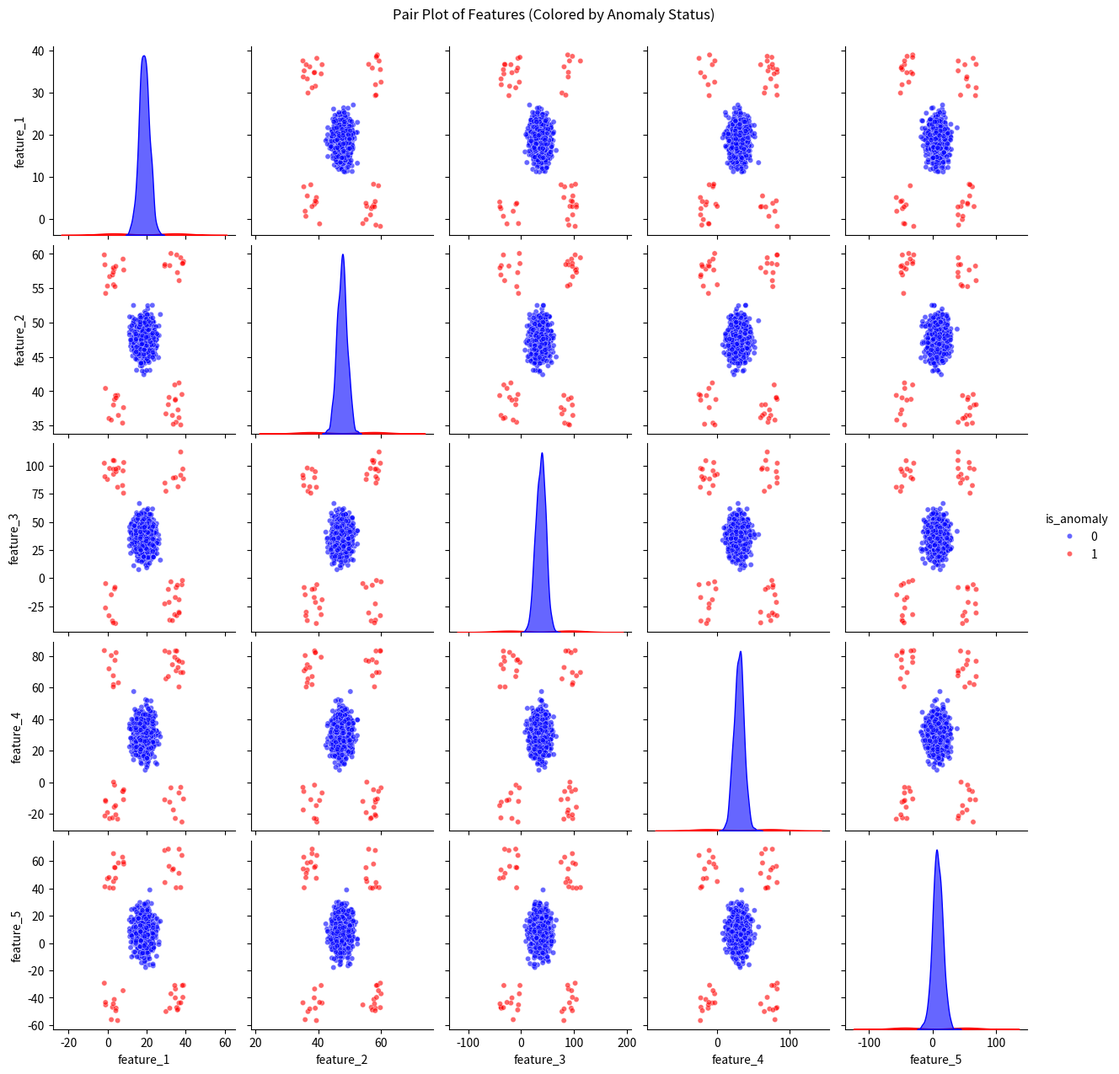

The matplotlib source for this figure:
import numpy as np
import pandas as pd
import matplotlib.pyplot as plt
import seaborn as sns # Import seaborn

# --- Parameters ---
n_samples_normal = 1000      # Number of normal data points
n_samples_anomalies = 50     # Number of anomalous data points
n_features = 5               # Number of features
contamination = n_samples_anomalies / (n_samples_normal + n_samples_anomalies)
random_seed = 42             # For reproducibility
anomaly_distance_factor = 5  # Controls max distance (in std devs) from 3-sigma boundary

print(f"Generating dataset with {n_samples_normal + n_samples_anomalies} total samples.")
print(f"Number of features: {n_features}")
print(f"Anomaly Distance Factor: {anomaly_distance_factor}")
print(f"Target contamination: {contamination:.2%}")

np.random.seed(random_seed)

# --- Generate Normal Data ---
# Define means and a covariance matrix for the normal data
# Using different means and variances for each feature
means_normal = np.random.rand(n_features) * 50 # Means between 0 and 50
# Make sure covariance is positive semi-definite (diagonal ensures this)
# Use varying scales for standard deviations
stds_normal = np.random.rand(n_features) * 10 + 1 # Stds between 1 and 11
cov_normal = np.diag(stds_normal**2)

normal_data = np.random.multivariate_normal(
    mean=means_normal,
    cov=cov_normal,
    size=n_samples_normal
)
print(f"\nNormal data generated with means approx: {[f'{m:.2f}' for m in means_normal]}")
print(f"Normal data generated with stds approx: {[f'{s:.2f}' for s in stds_normal]}")

# --- Generate Anomalous Data ---
# Method 1: Points far from the normal cluster (using uniform distribution)
# Define ranges clearly outside the typical normal data range (mean +/- 3*std)
anomalies = np.zeros((n_samples_anomalies, n_features))

for i in range(n_features):
    mean_norm = means_normal[i]
    std_norm = stds_normal[i]
    lower_bound_norm = mean_norm - 3 * std_norm
    upper_bound_norm = mean_norm + 3 * std_norm

    # Generate anomalies either significantly lower or higher
    # Use anomaly_distance_factor to control the outer boundary
    low_range = (lower_bound_norm - anomaly_distance_factor * std_norm, lower_bound_norm - 1 * std_norm)
    high_range = (upper_bound_norm + 1 * std_norm, upper_bound_norm + anomaly_distance_factor * std_norm)

    # Decide randomly whether to generate low or high anomalies for this feature
    anomalies_low = np.random.uniform(low=low_range[0], high=low_range[1], size=n_samples_anomalies // 2)
    anomalies_high = np.random.uniform(low=high_range[0], high=high_range[1], size=n_samples_anomalies - (n_samples_anomalies // 2))

    feature_anomalies = np.concatenate([anomalies_low, anomalies_high])
    np.random.shuffle(feature_anomalies) # Shuffle within the feature column
    anomalies[:, i] = feature_anomalies

print(f"\nAnomalies generated using ranges far from the normal data cluster.")


# --- Combine and Shuffle Data ---
# Create labels (1 for anomaly, 0 for normal) - useful for evaluation later
# Note: Most anomaly detection algorithms are unsupervised and don't use these labels for training
labels_normal = np.zeros(n_samples_normal, dtype=int)
labels_anomalies = np.ones(n_samples_anomalies, dtype=int)

all_data = np.vstack((normal_data, anomalies))
all_labels = np.concatenate((labels_normal, labels_anomalies))

# Shuffle the data and labels together
shuffle_indices = np.random.permutation(len(all_data))
all_data = all_data[shuffle_indices]
all_labels = all_labels[shuffle_indices] # Keep track if needed for evaluation

# --- Create DataFrame and Save ---
feature_names = [f'feature_{i+1}' for i in range(n_features)]
df = pd.DataFrame(all_data, columns=feature_names)

# Add the ground truth labels as a column if you want it in the CSV
df['is_anomaly'] = all_labels

# Define filename
csv_filename = 'synthetic_anomaly_data.csv'

# Save to CSV
df.to_csv(csv_filename, index=False)

print(f"\nDataset saved to '{csv_filename}'")
print(f"\nFirst 5 rows of the generated data:\n{df.head().to_string()}")
print(f"\nBasic stats of the generated data:\n{df.describe().to_string()}")


# --- Optional: Plotting ---
try:
    print("\nGenerating pair plot...")
    # Use seaborn's pairplot, coloring points by the 'is_anomaly' column
    # Use only feature columns for the plot
    feature_cols = [col for col in df.columns if col != 'is_anomaly']
    pair_plot = sns.pairplot(df, vars=feature_cols, hue='is_anomaly', diag_kind='kde',
                             palette={0: 'blue', 1: 'red'}, # Explicit colors
                             plot_kws={'alpha': 0.6, 's': 20}, # Adjust point size/alpha
                             diag_kws={'alpha': 0.6})
    pair_plot.fig.suptitle('Pair Plot of Features (Colored by Anomaly Status)', y=1.02) # Add title

    plot_filename = 'synthetic_anomaly_pairplot.png'
    plt.savefig(plot_filename)
    print(f"Pair plot saved to '{plot_filename}'")
    # plt.show() # Commented out for non-interactive execution
    plt.close(pair_plot.fig) # Close the figure to free memory

except ImportError:
    print("\nCould not generate plot. Error: Matplotlib or Seaborn not found.")
    print("Please ensure they are installed (`pip install matplotlib seaborn`)")
except Exception as e:
    print(f"\nCould not generate plot. An unexpected error occurred: {e}")
